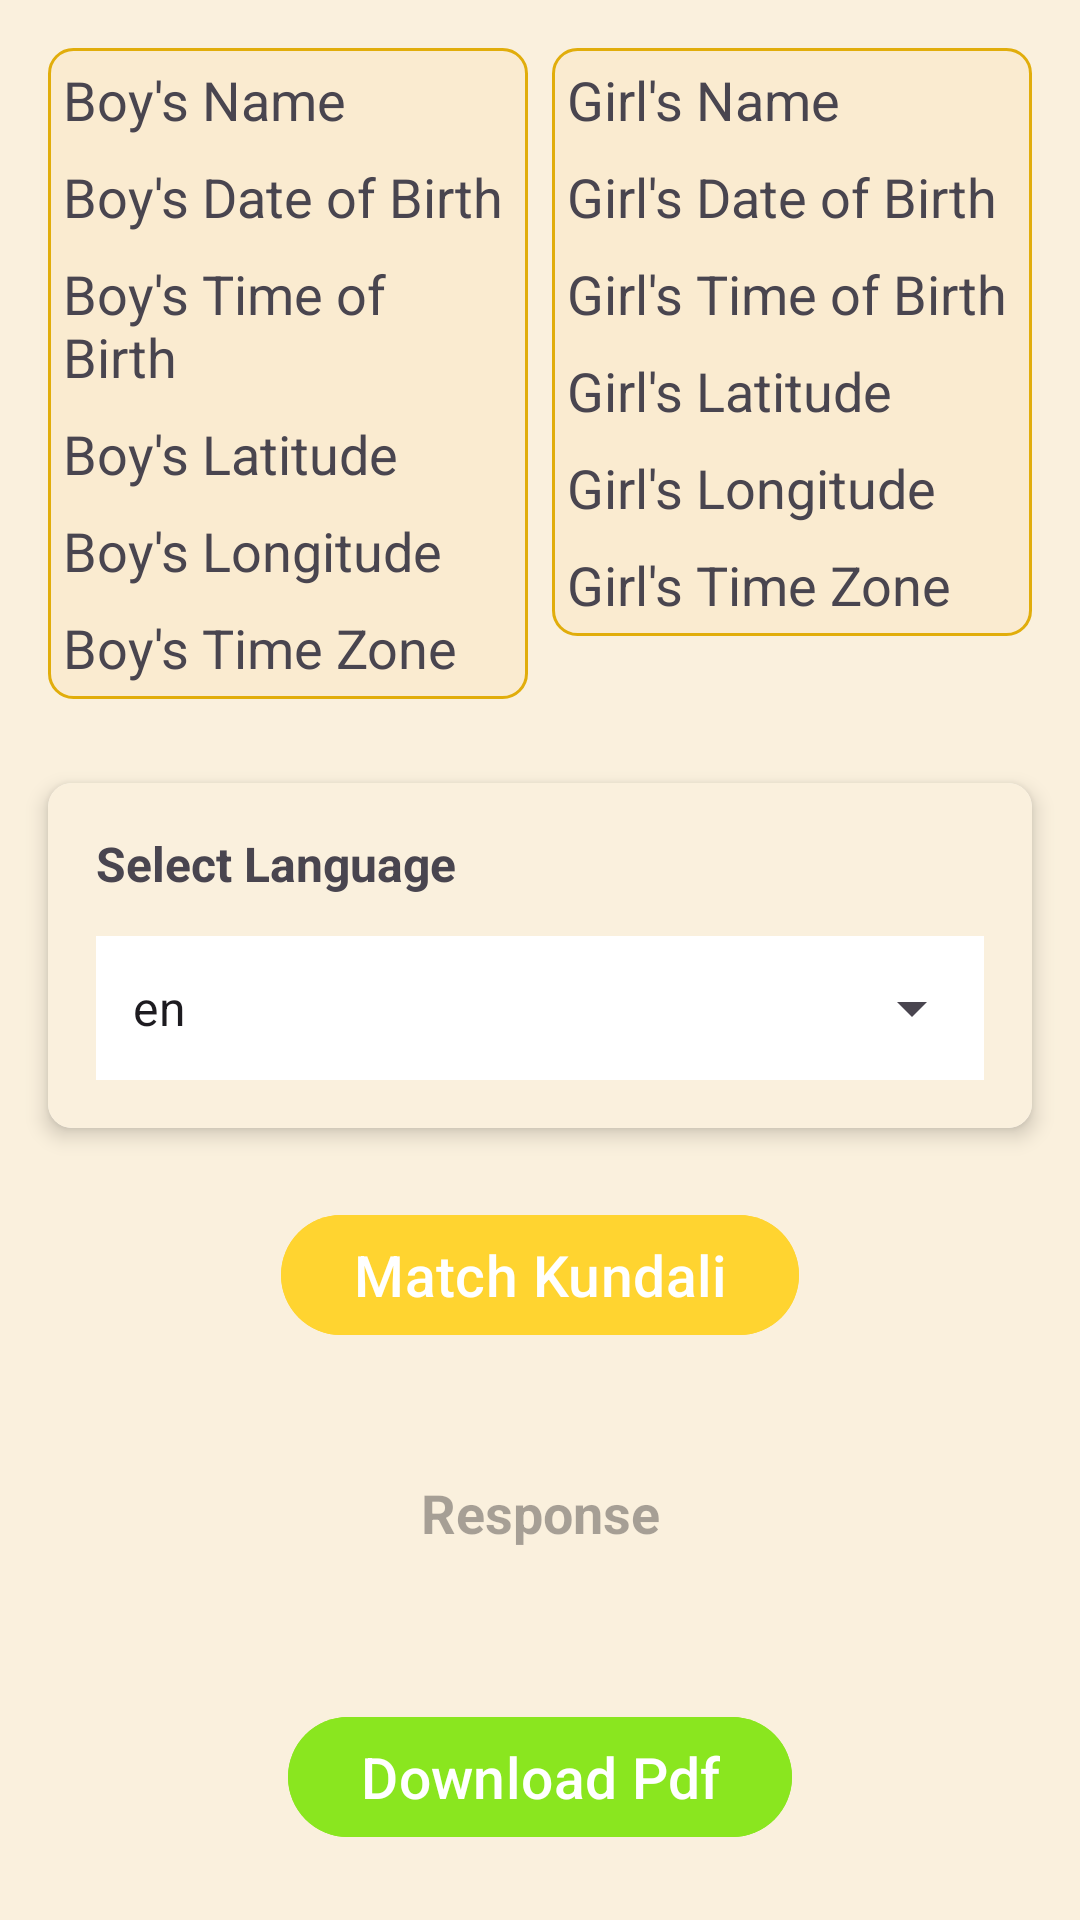

Reconstruct the res/layout file that produces this screen, plus the resources it refers to.
<!-- AndroidManifest.xml: application theme Theme.AstrologerMobileApp -->
<!-- res/layout/fragment_kundali_matching.xml -->
<?xml version="1.0" encoding="utf-8"?>
<LinearLayout xmlns:android="http://schemas.android.com/apk/res/android"
    android:layout_width="match_parent"
    android:layout_height="match_parent"
    xmlns:tools="http://schemas.android.com/tools"
    xmlns:app="http://schemas.android.com/apk/res-auto"
    android:orientation="vertical"
    tools:context=".fragments.KundaliMatchingFragment"
    android:background="@color/background_color">

    <LinearLayout
        android:layout_width="match_parent"
        android:layout_height="wrap_content"
        android:orientation="horizontal"
        android:weightSum="2"
        android:padding="12dp"
        >

    <LinearLayout
        android:padding="5dp"
        android:layout_margin="4dp"
        android:background="@drawable/profile_background"
        android:id="@+id/boyLayout"
        android:layout_width="match_parent"
        android:orientation="vertical"
        android:layout_weight="1"
        android:layout_height="wrap_content">


        <TextView
            android:id="@+id/tvBoyName"
            android:layout_width="wrap_content"
            android:layout_height="wrap_content"
            android:text="Boy's Name"
            android:textSize="18sp" />


        <TextView
            android:id="@+id/tvBoyDob"
            android:layout_marginTop="8dp"
            android:layout_width="wrap_content"
            android:layout_height="wrap_content"
            android:text="Boy's Date of Birth"
            android:textSize="18sp" />

        <TextView
            android:id="@+id/tvBoyTob"
            android:layout_width="wrap_content"
            android:layout_height="wrap_content"
            android:text="Boy's Time of Birth"
            android:textSize="18sp"
            android:layout_marginTop="8dp" />

        <TextView
            android:id="@+id/tvBoyLat"
            android:layout_width="wrap_content"
            android:layout_height="wrap_content"
            android:text="Boy's Latitude"
            android:textSize="18sp"
            android:layout_marginTop="8dp" />

        <TextView
            android:id="@+id/tvBoyLon"
            android:layout_width="wrap_content"
            android:layout_height="wrap_content"
            android:text="Boy's Longitude"
            android:textSize="18sp"
            android:layout_marginTop="8dp" />

        <TextView
            android:id="@+id/tvBoyTz"
            android:layout_width="wrap_content"
            android:layout_height="wrap_content"
            android:text="Boy's Time Zone"
            android:textSize="18sp"
            android:layout_marginTop="8dp" />

    </LinearLayout>


    <LinearLayout
        android:layout_margin="4dp"
        android:padding="5dp"
        android:layout_weight="1"
        android:id="@+id/girlLayout"
        android:background="@drawable/profile_background"
        android:layout_width="match_parent"
        android:orientation="vertical"
        android:layout_height="wrap_content">

        <TextView
            android:id="@+id/tvGirlName"
            android:layout_width="wrap_content"
            android:layout_height="wrap_content"
            android:text="Girl's Name"
            android:textSize="18sp"
            />

        <TextView
            android:id="@+id/tvGirlDob"
            android:layout_width="wrap_content"
            android:layout_height="wrap_content"
            android:text="Girl's Date of Birth"
            android:textSize="18sp"
            android:layout_marginTop="8dp" />

        <TextView
            android:id="@+id/tvGirlTob"
            android:layout_width="wrap_content"
            android:layout_height="wrap_content"
            android:text="Girl's Time of Birth"
            android:textSize="18sp"
            android:layout_marginTop="8dp" />

        <TextView
            android:id="@+id/tvGirlLat"
            android:layout_width="wrap_content"
            android:layout_height="wrap_content"
            android:text="Girl's Latitude"
            android:textSize="18sp"
            android:layout_marginTop="8dp" />

        <TextView
            android:id="@+id/tvGirlLon"
            android:layout_width="wrap_content"
            android:layout_height="wrap_content"
            android:text="Girl's Longitude"
            android:textSize="18sp"
            android:layout_marginTop="8dp" />

        <TextView
            android:id="@+id/tvGirlTz"
            android:layout_width="wrap_content"
            android:layout_height="wrap_content"
            android:text="Girl's Time Zone"
            android:textSize="18sp"
            android:layout_marginTop="8dp" />

    </LinearLayout>

    </LinearLayout>

    <androidx.cardview.widget.CardView
        android:layout_width="match_parent"
        android:layout_height="wrap_content"
        android:layout_marginHorizontal="16dp"
        android:layout_marginTop="12dp"
        app:cardCornerRadius="8dp"
        app:cardElevation="4dp">

        <LinearLayout
            android:layout_width="match_parent"
            android:layout_height="wrap_content"
            android:background="@color/background_color"
            android:orientation="vertical"
            android:padding="16dp">

            <TextView
                android:layout_width="wrap_content"
                android:layout_height="wrap_content"
                android:text="Select Language"
                android:textStyle="bold"
                android:textSize="16sp" />

            <com.google.android.material.textfield.TextInputLayout
                style="@style/Widget.Material3.TextInputLayout.OutlinedBox.ExposedDropdownMenu"
                android:layout_width="match_parent"
                android:layout_height="wrap_content"
                android:layout_marginTop="8dp">

                <AutoCompleteTextView
                    android:id="@+id/languageSpinner"
                    android:layout_width="match_parent"
                    android:layout_height="match_parent"
                    android:background="@color/white"
                    android:layout_weight="1"
                    android:inputType="none"
                    android:padding="12dp"
                    android:text="en" />


            </com.google.android.material.textfield.TextInputLayout>

        </LinearLayout>


    </androidx.cardview.widget.CardView>

    
    <com.google.android.material.button.MaterialButton
        android:id="@+id/matchKundaliBtn"
        android:layout_gravity="center"
        android:layout_width="wrap_content"
        android:layout_height="wrap_content"
        android:layout_marginTop="25dp"
        android:layout_marginBottom="16dp"
        android:backgroundTint="@color/colorPrimary"
        android:text="Match Kundali"
        android:textColor="@android:color/white"
        android:textSize="19sp" />

    
    <TextView
        android:id="@+id/responseText"
        android:layout_width="match_parent"
        android:layout_height="wrap_content"
        android:layout_margin="16dp"
        android:padding="11dp"
        android:hint="Response"
        android:gravity="center"
        android:textColor="@color/black"
        android:textSize="18sp"
        android:textStyle="bold" />

    
    <com.google.android.material.button.MaterialButton
        android:id="@+id/getPdfbtn"
        android:layout_gravity="center"
        android:layout_width="wrap_content"
        android:layout_height="wrap_content"
        android:layout_marginTop="25dp"
        android:layout_marginBottom="16dp"
        android:backgroundTint="@color/green"
        android:text="Download Pdf"
        android:textColor="@android:color/white"
        android:textSize="19sp"
        android:visibility="visible" />





</LinearLayout>
<!-- resources referenced by this layout -->
<resources>
  <color name="background_color">#FAF0DD</color>
  <color name="black">#000000</color>
  <color name="colorPrimary">#FFD430</color>
  <color name="green">#8AE61F</color>
  <color name="white">#FFFFFF</color>
  <!-- drawable profile_background (drawable) -->
  <?xml version="1.0" encoding="utf-8"?>
  <shape xmlns:android="http://schemas.android.com/apk/res/android">
      <solid android:color="#FAEBD0" />
      <corners android:radius="8dp" />
      <stroke
          android:width="1dp"
          android:color="@color/colorPrimaryDark" />
  </shape>
  <style name="Theme.AstrologerMobileApp" parent="Base.Theme.AstrologerMobileApp" />
  <color name="colorPrimaryDark">#E1AD0B</color>
  <style name="Base.Theme.AstrologerMobileApp" parent="Theme.Material3.DayNight.NoActionBar">
          
          
      </style>
</resources>
